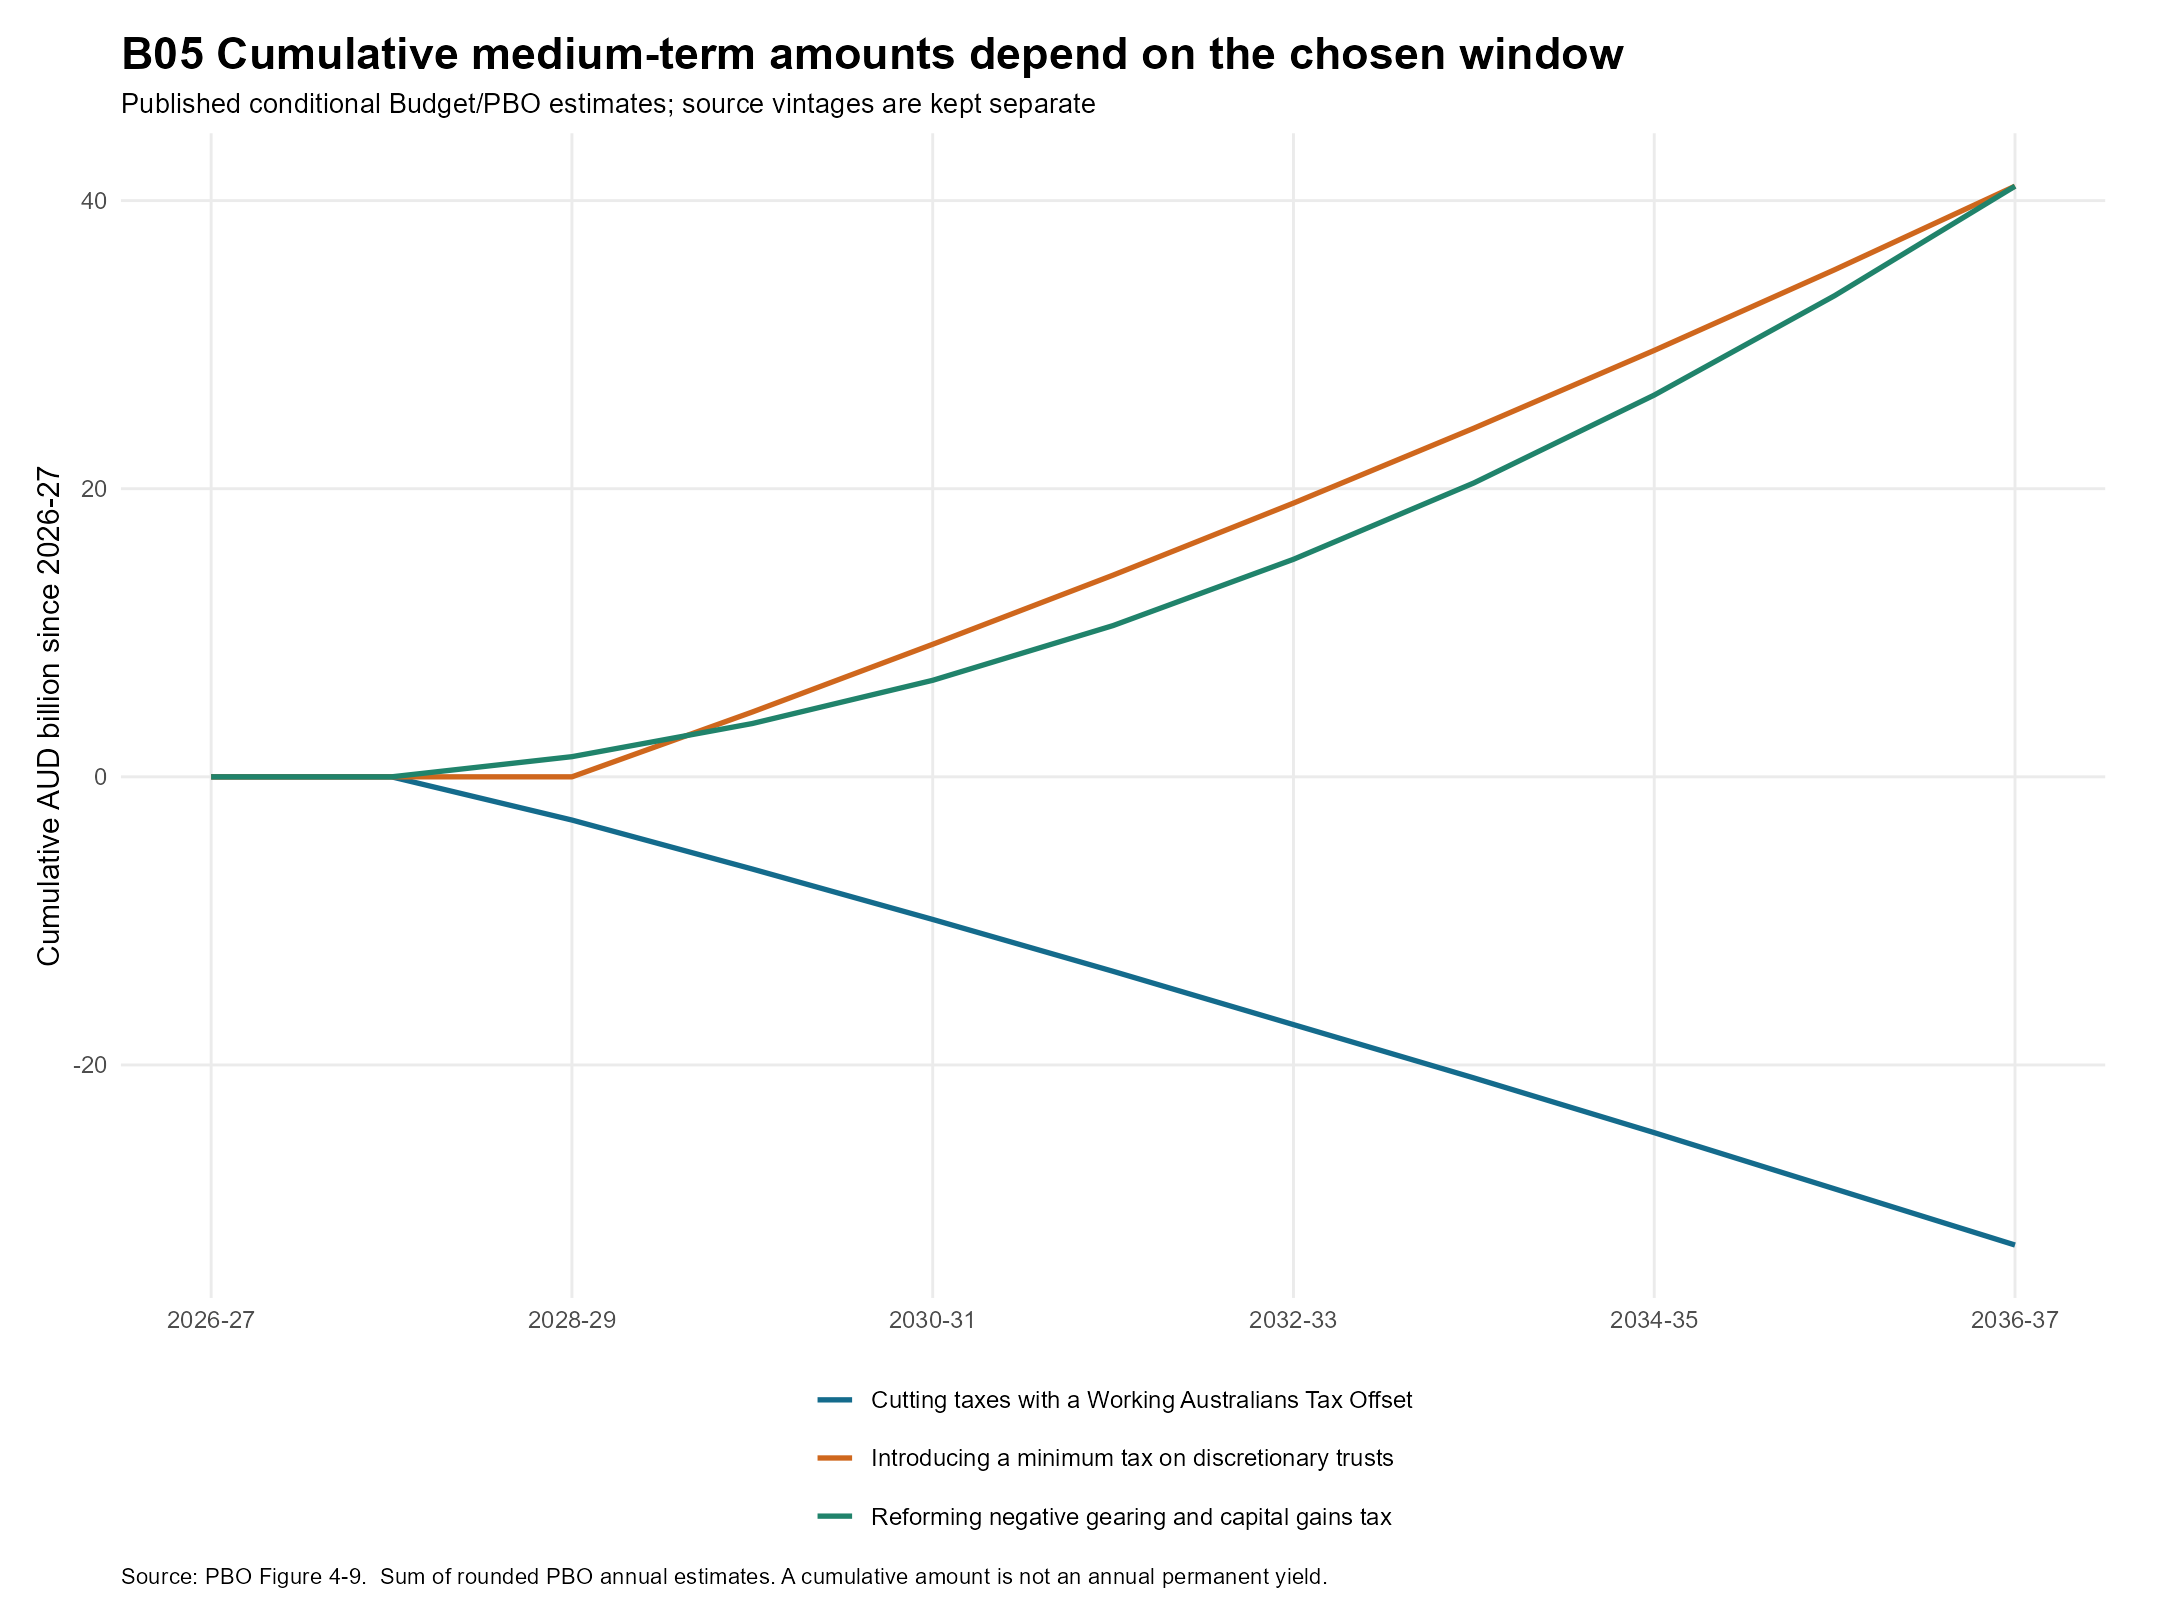

The data file committed next to this chart (first rows):
measure, year, value_bn, sheet, source_row, source_column, cumulative
Cutting taxes with a Working Australians…, 2026, 0, 4-9, 8, 2, 0
Cutting taxes with a Working Australians…, 2027, 0, 4-9, 8, 3, 0
Cutting taxes with a Working Australians…, 2028, -3, 4-9, 8, 4, -3
Cutting taxes with a Working Australians…, 2029, -3.4, 4-9, 8, 5, -6.4
Cutting taxes with a Working Australians…, 2030, -3.5, 4-9, 8, 6, -9.9
Cutting taxes with a Working Australians…, 2031, -3.6, 4-9, 8, 7, -13.5
Cutting taxes with a Working Australians…, 2032, -3.7, 4-9, 8, 8, -17.2
Cutting taxes with a Working Australians…, 2033, -3.7, 4-9, 8, 9, -20.9
Cutting taxes with a Working Australians…, 2034, -3.8, 4-9, 8, 10, -24.7
Cutting taxes with a Working Australians…, 2035, -3.9, 4-9, 8, 11, -28.6
Cutting taxes with a Working Australians…, 2036, -3.9, 4-9, 8, 12, -32.5
Introducing a minimum tax on discretiona…, 2026, 0, 4-9, 7, 2, 0
Introducing a minimum tax on discretiona…, 2027, 0, 4-9, 7, 3, 0
Introducing a minimum tax on discretiona…, 2028, 0, 4-9, 7, 4, 0
Introducing a minimum tax on discretiona…, 2029, 4.5, 4-9, 7, 5, 4.5
Introducing a minimum tax on discretiona…, 2030, 4.7, 4-9, 7, 6, 9.2
Introducing a minimum tax on discretiona…, 2031, 4.8, 4-9, 7, 7, 14
Introducing a minimum tax on discretiona…, 2032, 5, 4-9, 7, 8, 19
Introducing a minimum tax on discretiona…, 2033, 5.2, 4-9, 7, 9, 24.2
Introducing a minimum tax on discretiona…, 2034, 5.4, 4-9, 7, 10, 29.6
Introducing a minimum tax on discretiona…, 2035, 5.6, 4-9, 7, 11, 35.2
Introducing a minimum tax on discretiona…, 2036, 5.8, 4-9, 7, 12, 41
Reforming negative gearing and capital g…, 2026, 0, 4-9, 6, 2, 0
Reforming negative gearing and capital g…, 2027, 0, 4-9, 6, 3, 0
Reforming negative gearing and capital g…, 2028, 1.4, 4-9, 6, 4, 1.4
Reforming negative gearing and capital g…, 2029, 2.3, 4-9, 6, 5, 3.7
Reforming negative gearing and capital g…, 2030, 3, 4-9, 6, 6, 6.7
Reforming negative gearing and capital g…, 2031, 3.8, 4-9, 6, 7, 10.5
Reforming negative gearing and capital g…, 2032, 4.6, 4-9, 6, 8, 15.1
Reforming negative gearing and capital g…, 2033, 5.3, 4-9, 6, 9, 20.4
Reforming negative gearing and capital g…, 2034, 6.1, 4-9, 6, 10, 26.5
Reforming negative gearing and capital g…, 2035, 6.9, 4-9, 6, 11, 33.4
Reforming negative gearing and capital g…, 2036, 7.6, 4-9, 6, 12, 41
